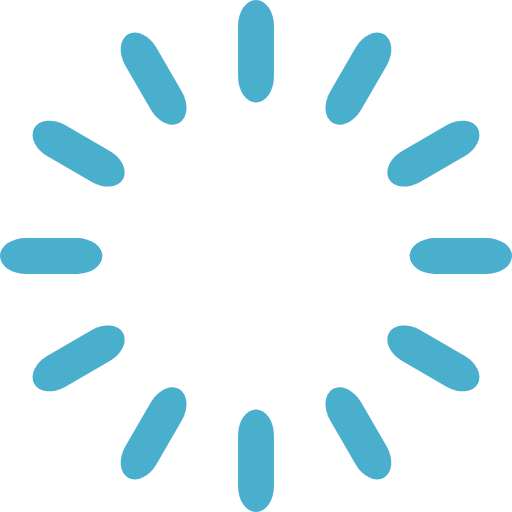
t = 0.00 s
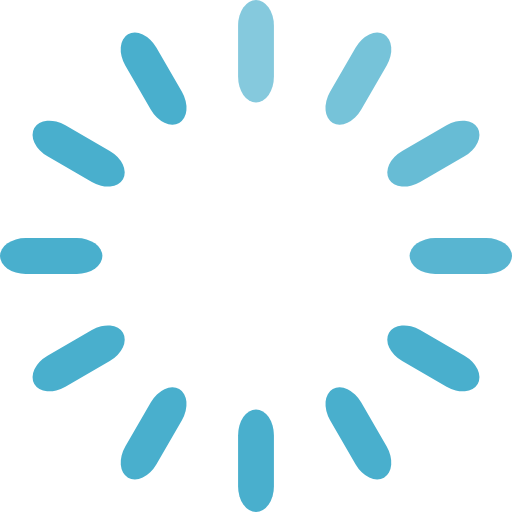
t = 0.33 s
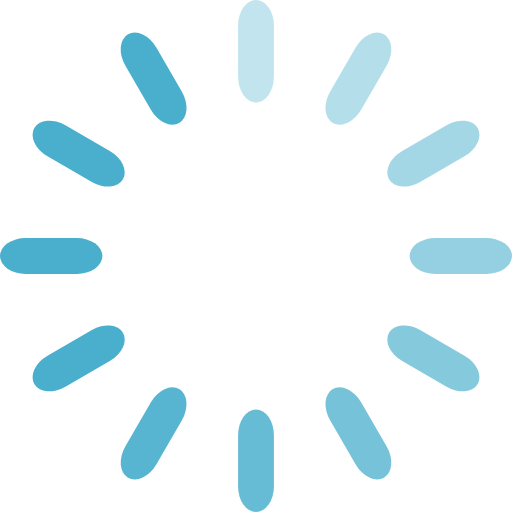
t = 0.67 s
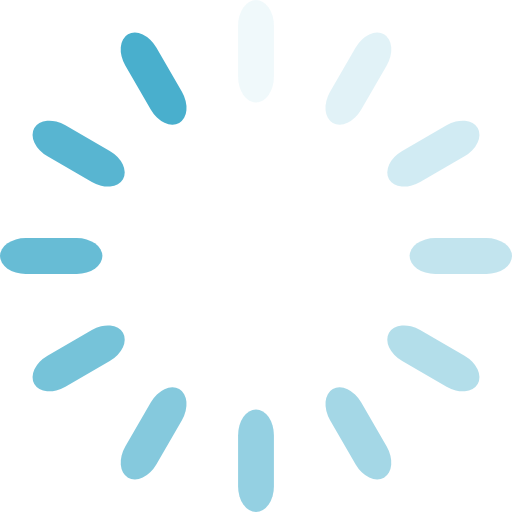
t = 0.92 s
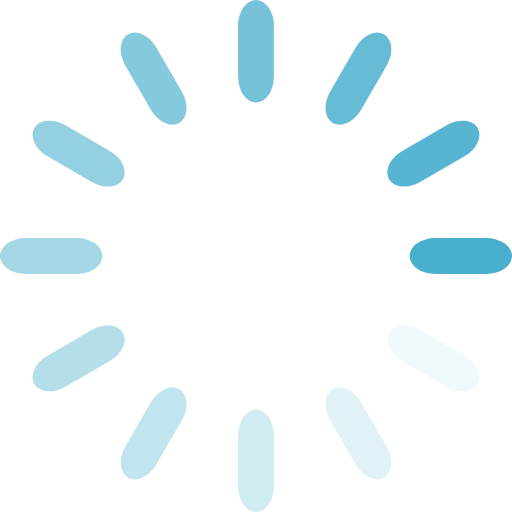
t = 1.25 s
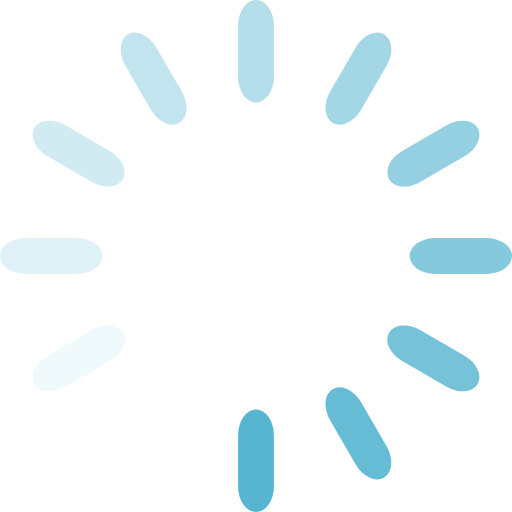
t = 1.58 s

The animated SVG that drew these frames (rendered in a browser with its animation timeline set to each time). Animation: 12 SMIL elements (animate=12); one cycle of 1.92 s, repeats indefinitely.

<svg width='120px' height='120px' xmlns="http://www.w3.org/2000/svg" viewBox="0 0 100 100" preserveAspectRatio="xMidYMid" class="uil-default"><rect x="0" y="0" width="100" height="100" fill="none" class="bk"></rect><rect  x='46.5' y='40' width='7' height='20' rx='5' ry='5' fill='#49afcd' transform='rotate(0 50 50) translate(0 -40)'>  <animate attributeName='opacity' from='1' to='0' dur='1s' begin='0s' repeatCount='indefinite'/></rect><rect  x='46.5' y='40' width='7' height='20' rx='5' ry='5' fill='#49afcd' transform='rotate(30 50 50) translate(0 -40)'>  <animate attributeName='opacity' from='1' to='0' dur='1s' begin='0.08333333333333333s' repeatCount='indefinite'/></rect><rect  x='46.5' y='40' width='7' height='20' rx='5' ry='5' fill='#49afcd' transform='rotate(60 50 50) translate(0 -40)'>  <animate attributeName='opacity' from='1' to='0' dur='1s' begin='0.16666666666666666s' repeatCount='indefinite'/></rect><rect  x='46.5' y='40' width='7' height='20' rx='5' ry='5' fill='#49afcd' transform='rotate(90 50 50) translate(0 -40)'>  <animate attributeName='opacity' from='1' to='0' dur='1s' begin='0.25s' repeatCount='indefinite'/></rect><rect  x='46.5' y='40' width='7' height='20' rx='5' ry='5' fill='#49afcd' transform='rotate(120 50 50) translate(0 -40)'>  <animate attributeName='opacity' from='1' to='0' dur='1s' begin='0.3333333333333333s' repeatCount='indefinite'/></rect><rect  x='46.5' y='40' width='7' height='20' rx='5' ry='5' fill='#49afcd' transform='rotate(150 50 50) translate(0 -40)'>  <animate attributeName='opacity' from='1' to='0' dur='1s' begin='0.4166666666666667s' repeatCount='indefinite'/></rect><rect  x='46.5' y='40' width='7' height='20' rx='5' ry='5' fill='#49afcd' transform='rotate(180 50 50) translate(0 -40)'>  <animate attributeName='opacity' from='1' to='0' dur='1s' begin='0.5s' repeatCount='indefinite'/></rect><rect  x='46.5' y='40' width='7' height='20' rx='5' ry='5' fill='#49afcd' transform='rotate(210 50 50) translate(0 -40)'>  <animate attributeName='opacity' from='1' to='0' dur='1s' begin='0.5833333333333334s' repeatCount='indefinite'/></rect><rect  x='46.5' y='40' width='7' height='20' rx='5' ry='5' fill='#49afcd' transform='rotate(240 50 50) translate(0 -40)'>  <animate attributeName='opacity' from='1' to='0' dur='1s' begin='0.6666666666666666s' repeatCount='indefinite'/></rect><rect  x='46.5' y='40' width='7' height='20' rx='5' ry='5' fill='#49afcd' transform='rotate(270 50 50) translate(0 -40)'>  <animate attributeName='opacity' from='1' to='0' dur='1s' begin='0.75s' repeatCount='indefinite'/></rect><rect  x='46.5' y='40' width='7' height='20' rx='5' ry='5' fill='#49afcd' transform='rotate(300 50 50) translate(0 -40)'>  <animate attributeName='opacity' from='1' to='0' dur='1s' begin='0.8333333333333334s' repeatCount='indefinite'/></rect><rect  x='46.5' y='40' width='7' height='20' rx='5' ry='5' fill='#49afcd' transform='rotate(330 50 50) translate(0 -40)'>  <animate attributeName='opacity' from='1' to='0' dur='1s' begin='0.9166666666666666s' repeatCount='indefinite'/></rect></svg>
